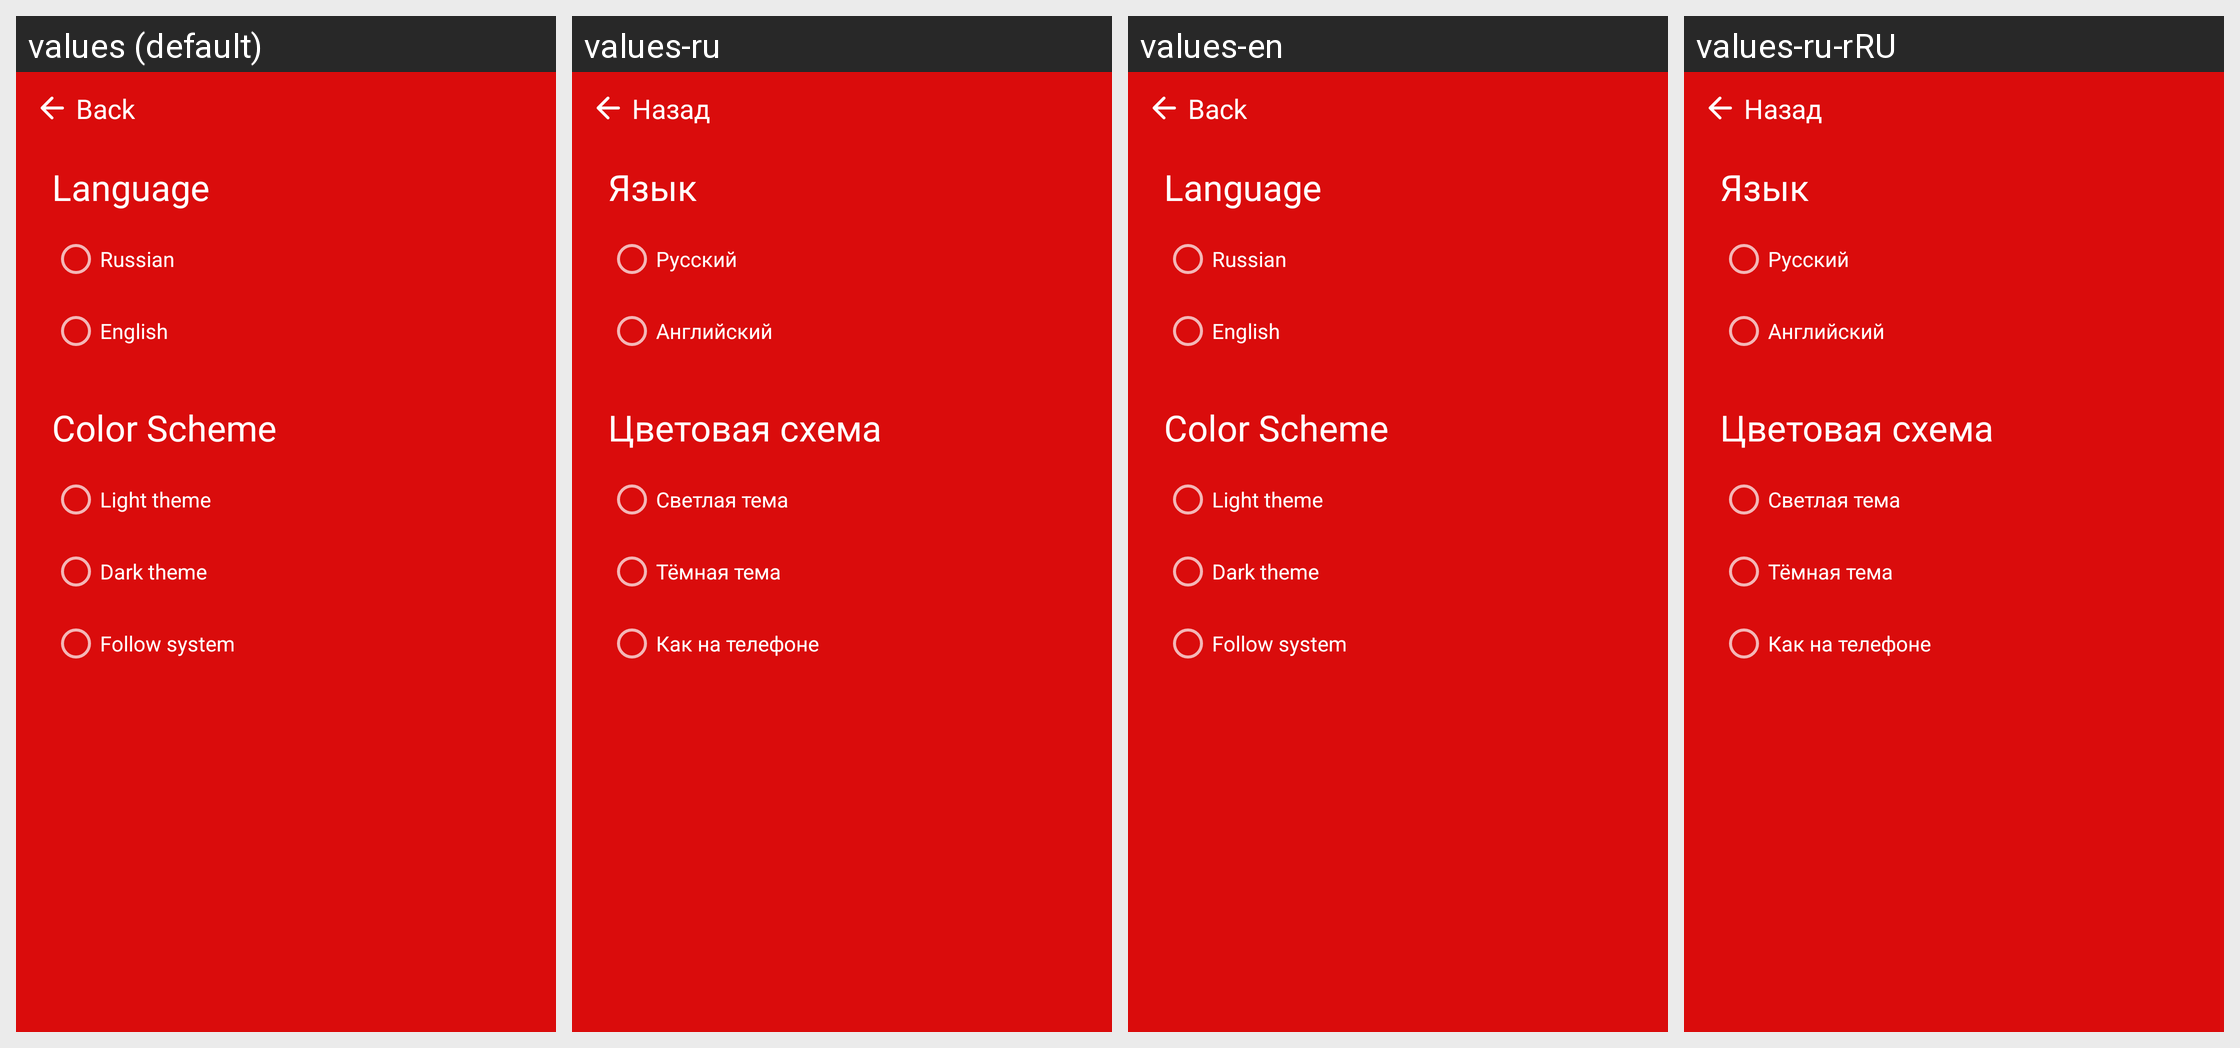

Locale-by-locale string values for the Android screen shown in this grid:
Android screen res/layout/fragment_settings.xml rendered under 4 locales, left to right: values (default), values-ru, values-en, values-ru-rRU. Device: Nexus 5 (rendered at 1080×1920; each locale shown at half size, 540×960, under a caption strip naming it); theme AppTheme.
Strings drawn on this screen, with the default value and each locale's value (text and hints the layout hard-codes, and strings that could not be matched under every locale, appear in the picture but are not listed):

back
  values: Back
  values-ru: Назад
  values-en: Back
  values-ru-rRU: Назад

language
  values: Language
  values-ru: Язык
  values-en: Language
  values-ru-rRU: Язык

russian_language
  values: Russian
  values-ru: Русский
  values-en: Russian
  values-ru-rRU: Русский

english_language
  values: English
  values-ru: Английский
  values-en: English
  values-ru-rRU: Английский

color_scheme
  values: Color Scheme
  values-ru: Цветовая схема
  values-en: Color Scheme
  values-ru-rRU: Цветовая схема

light_theme
  values: Light theme
  values-ru: Светлая тема
  values-en: Light theme
  values-ru-rRU: Светлая тема

dark_theme
  values: Dark theme
  values-ru: Тёмная тема
  values-en: Dark theme
  values-ru-rRU: Тёмная тема

follow_system
  values: Follow system
  values-ru: Как на телефоне
  values-en: Follow system
  values-ru-rRU: Как на телефоне
